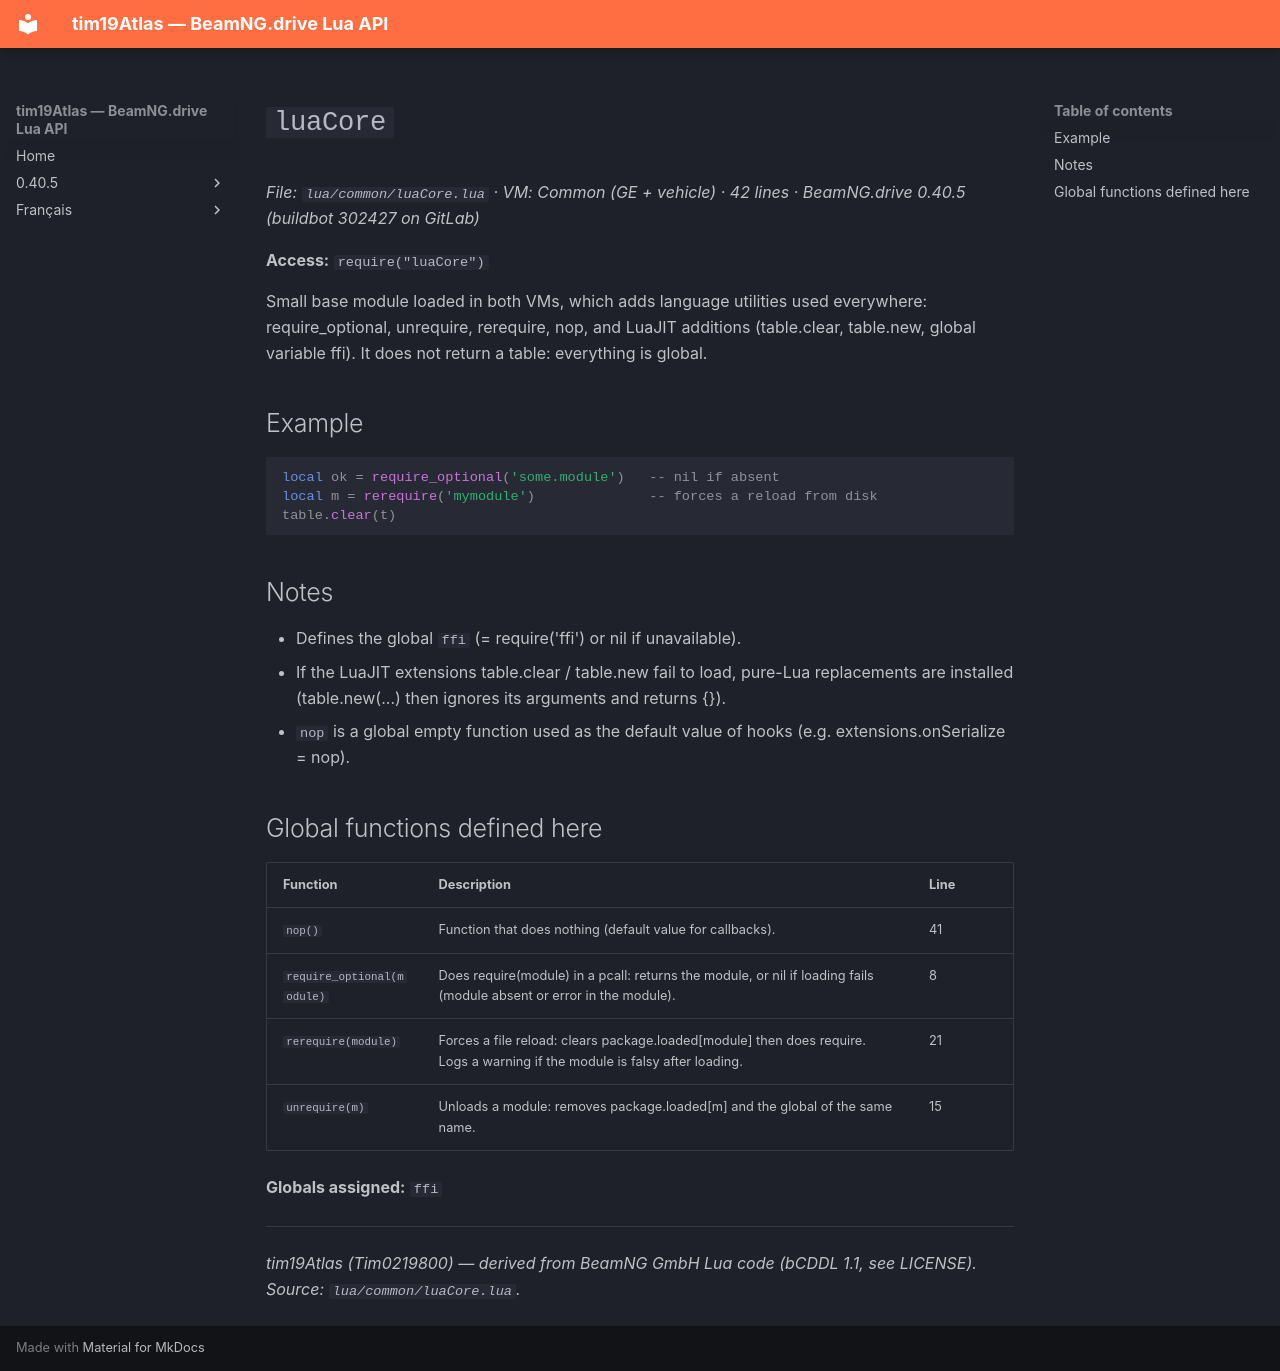

repository: Tim0219800/beamng-lua-atlas · page: 0.40.5/common/luaCore.html · generator: mkdocs

# `luaCore`

*File: `lua/common/luaCore.lua` · VM: Common (GE + vehicle) · 42 lines · BeamNG.drive 0.40.5 (buildbot 302427 on GitLab)*

**Access:** `require("luaCore")`

Small base module loaded in both VMs, which adds language utilities used everywhere: require_optional, unrequire, rerequire, nop, and LuaJIT additions (table.clear, table.new, global variable ffi). It does not return a table: everything is global.

## Example

```lua
local ok = require_optional('some.module')   -- nil if absent
local m = rerequire('mymodule')              -- forces a reload from disk
table.clear(t)
```

## Notes

- Defines the global `ffi` (= require('ffi') or nil if unavailable).
- If the LuaJIT extensions table.clear / table.new fail to load, pure-Lua replacements are installed (table.new(...) then ignores its arguments and returns {}).
- `nop` is a global empty function used as the default value of hooks (e.g. extensions.onSerialize = nop).

## Global functions defined here

| Function | Description | Line |
|---|---|---|
| `nop()` | Function that does nothing (default value for callbacks). | 41 |
| `require_optional(module)` | Does require(module) in a pcall: returns the module, or nil if loading fails (module absent or error in the module). | 8 |
| `rerequire(module)` | Forces a file reload: clears package.loaded[module] then does require. Logs a warning if the module is falsy after loading. | 21 |
| `unrequire(m)` | Unloads a module: removes package.loaded[m] and the global of the same name. | 15 |

**Globals assigned:** `ffi`

---
*tim19Atlas (Tim0219800) — derived from BeamNG GmbH Lua code (bCDDL 1.1, see LICENSE). Source: `lua/common/luaCore.lua`.*
